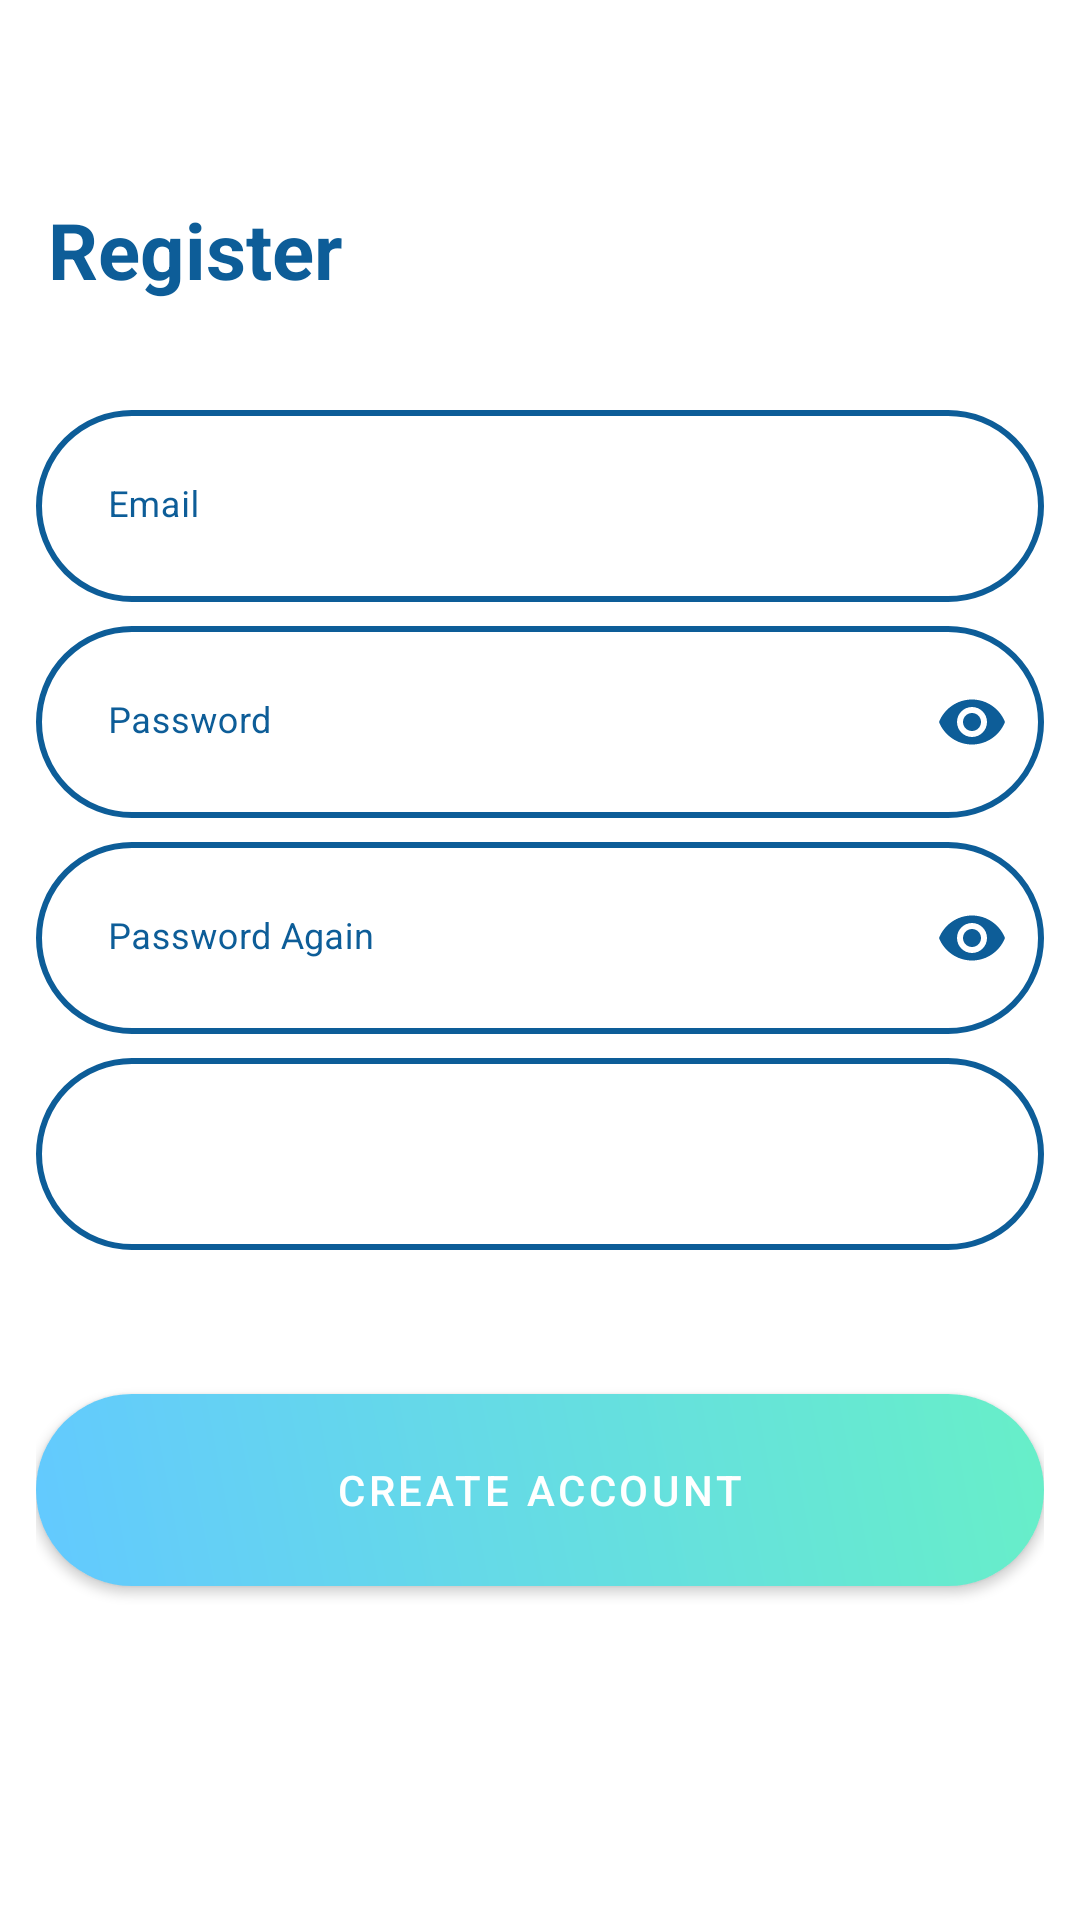

The Android layout XML behind this screen, and the referenced resources:
<!-- AndroidManifest.xml: application theme Theme.ResumeApp -->
<!-- res/layout/activity_register.xml -->
<?xml version="1.0" encoding="utf-8"?>
<layout xmlns:android="http://schemas.android.com/apk/res/android"
    xmlns:app="http://schemas.android.com/apk/res-auto">

    <ScrollView
        android:id="@+id/registerScrollView"
        android:layout_width="match_parent"
        android:layout_height="match_parent"
        android:layout_margin="@dimen/login_margin_top"
        android:fillViewport="true">

        <LinearLayout
            android:id="@+id/registerLayout"
            android:layout_width="match_parent"
            android:layout_height="wrap_content"
            android:gravity="center"
            android:orientation="vertical">

            <LinearLayout
                android:id="@+id/placeHolder"
                android:layout_width="match_parent"
                android:layout_height="@dimen/login_placeholder_height"
                android:orientation="horizontal" />

            <LinearLayout
                android:id="@+id/registerFieldsLayout"
                android:layout_width="match_parent"
                android:layout_height="wrap_content"
                android:layout_gravity="center"
                android:orientation="vertical"
                android:padding="@dimen/login_view_margin">

                <TextView
                    android:id="@+id/titleTextView"
                    style="@style/loginTitleTextStyle"
                    android:text="@string/register_label_register" />

                <com.google.android.material.textfield.TextInputLayout
                    android:id="@+id/textInputEmail"
                    style="@style/loginFieldTextInputLayoutStyle"
                    android:layout_marginTop="@dimen/login_placeholder_height">

                    <EditText
                        android:id="@+id/editTextEmail"
                        style="@style/loginInputTextStyle"
                        android:background="@drawable/input_background"
                        android:hint="@string/hint_email"
                        android:inputType="textEmailAddress"
                        android:maxLines="@integer/one" />
                </com.google.android.material.textfield.TextInputLayout>

                <com.google.android.material.textfield.TextInputLayout
                    android:id="@+id/textInputPassword"
                    style="@style/loginFieldTextInputLayoutStyle"
                    android:layout_marginTop="@dimen/margin_default"
                    app:passwordToggleEnabled="true"
                    app:passwordToggleTint="@color/colorAccent">

                    <EditText
                        android:id="@+id/editTextPassword"
                        style="@style/loginInputTextStyle"
                        android:hint="@string/hint_password"
                        android:inputType="textPassword"
                        android:maxLines="@integer/one" />
                </com.google.android.material.textfield.TextInputLayout>

                <com.google.android.material.textfield.TextInputLayout
                    android:id="@+id/textInputPasswordAgain"
                    style="@style/loginFieldTextInputLayoutStyle"
                    android:layout_marginTop="@dimen/margin_default"
                    app:passwordToggleEnabled="true"
                    app:passwordToggleTint="@color/colorAccent">

                    <EditText
                        android:id="@+id/editTextPasswordAgain"
                        style="@style/loginInputTextStyle"
                        android:hint="@string/hint_password_again"
                        android:inputType="textPassword"
                        android:maxLines="@integer/one" />
                </com.google.android.material.textfield.TextInputLayout>

                <Spinner
                    android:id="@+id/roleSpinner"
                    android:layout_width="match_parent"
                    android:layout_height="@dimen/spinner_height"
                    android:layout_marginTop="@dimen/margin_default"
                    android:background="@drawable/input_background"
                    android:popupBackground="@drawable/blue_outline"
                    android:spinnerMode="dropdown" />

                <com.google.android.material.button.MaterialButton
                    android:id="@+id/registerButton"
                    style="@style/defaultButtonStyle"
                    android:layout_marginTop="@dimen/margin_extra"
                    android:text="@string/register_label_send_request" />

                <ProgressBar
                    android:id="@+id/progressBar"
                    style="@style/defaultProgressBarStyle"
                    android:layout_marginTop="@dimen/progress_bar_size"
                    android:visibility="invisible" />

                <TextView
                    android:id="@+id/errorTextView"
                    android:layout_width="match_parent"
                    android:layout_height="wrap_content"
                    android:textAlignment="center"
                    android:textColor="@color/red"
                    android:textSize="@dimen/default_text_size" />

            </LinearLayout>
        </LinearLayout>
    </ScrollView>
</layout>
<!-- resources referenced by this layout -->
<resources>
  <color name="colorAccent">#0D5D98</color>
  <color name="red">#DC143C</color>
  <dimen name="default_text_size">16sp</dimen>
  <dimen name="login_margin_top">15dp</dimen>
  <dimen name="login_placeholder_height">36dp</dimen>
  <dimen name="login_view_margin">12dp</dimen>
  <dimen name="margin_default">8dp</dimen>
  <dimen name="margin_extra">48dp</dimen>
  <dimen name="progress_bar_size">36dp</dimen>
  <dimen name="spinner_height">64dp</dimen>
  <!-- drawable blue_outline (drawable) -->
  <shape xmlns:android="http://schemas.android.com/apk/res/android"
      android:shape="rectangle">
      <stroke
          android:width="2dp"
          android:color="@color/colorAccent" />
      <solid android:color="@color/white" />
      <corners android:radius="32dp" />
  
  </shape>
  <!-- drawable input_background (drawable) -->
  <?xml version="1.0" encoding="utf-8"?>
  <shape xmlns:android="http://schemas.android.com/apk/res/android"
      android:shape="rectangle">
  
      <size
          android:width="300dp"
          android:height="54dp" />
      <corners android:radius="40dp" />
  
      <stroke
          android:width="@dimen/input_background_stroke_width"
          android:color="@color/colorAccent" />
  
  </shape>
  <integer name="one">1</integer>
  <string name="hint_email"><font size="36">Email</font></string>
  <string name="hint_password"><font size="36">Password</font></string>
  <string name="hint_password_again"><font size="36">Password Again</font></string>
  <string name="register_label_register">Register</string>
  <string name="register_label_send_request">CREATE ACCOUNT</string>
  <style name="defaultButtonStyle">
          <item name="android:layout_width">match_parent</item>
          <item name="android:layout_height">@dimen/login_button_height</item>
          <item name="android:layout_gravity">center_horizontal</item>
          <item name="android:layout_marginTop">@dimen/margin_extra</item>
          <item name="android:background">@drawable/grad_button</item>
          <item name="backgroundTint">@null</item>
      </style>
  <style name="defaultProgressBarStyle">
          <item name="android:layout_width">@dimen/progress_bar_size</item>
          <item name="android:layout_height">@dimen/progress_bar_size</item>
          <item name="android:layout_gravity">center</item>
      </style>
  <color name="white">#FFFFFF</color>
  <dimen name="input_background_stroke_width">2dp</dimen>
  <dimen name="login_button_height">64dp</dimen>
  <!-- drawable grad_button (drawable) -->
  <?xml version="1.0" encoding="utf-8"?>
  <shape xmlns:android="http://schemas.android.com/apk/res/android"
      android:shape="rectangle">
  
      <size
          android:width="5dp"
          android:height="1dp" />
      <corners android:radius="40dp" />
  
      <gradient
          android:angle="45"
          android:endColor="@color/gradEnd"
          android:startColor="@color/gradStart">
  
      </gradient>
  
  </shape>
  <dimen name="login_field_layout_height">64dp</dimen>
  <dimen name="login_field_corner_radius">40dp</dimen>
  <dimen name="zero">0dp</dimen>
  <dimen name="login_text_padding">24dp</dimen>
  <dimen name="input_text_size">18sp</dimen>
  <dimen name="margin_tiny">4dp</dimen>
  <dimen name="big_header_text_size">26sp</dimen>
  <color name="purple_700">#FF3700B3</color>
  <color name="teal_200">#FF03DAC5</color>
  <color name="teal_700">#FF018786</color>
  <color name="black">#FF000000</color>
  <color name="gradEnd">#67EFC8</color>
  <color name="gradStart">#63C9FF</color>
</resources>
